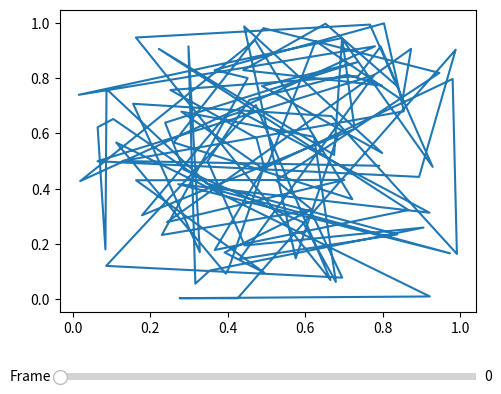

The matplotlib source for this figure:
import numpy
import matplotlib.pyplot as plt
from matplotlib.widgets import Slider
# fake data
xdata = numpy.random.rand(100,100) 
ydata = numpy.random.rand(100,100) 
# set up figure
fig = plt.figure()
ax = fig.add_subplot(111)
ax.autoscale(True)
plt.subplots_adjust(left=0.25, bottom=0.25)

# plot first data set
frame = 0
ln, = ax.plot(xdata[frame],ydata[frame])

# make the slider
axframe = plt.axes([0.25, 0.1, 0.65, 0.03])
sframe = Slider(axframe, 'Frame', 0, 99, valinit=0,valfmt='%d')

# call back function
def update(val):
    frame = numpy.floor(sframe.val)
    ln.set_xdata(xdata[frame])
    ln.set_ydata((frame+1)* ydata[frame])
    ax.set_title(frame)
    ax.relim()
    ax.autoscale_view()
    plt.draw()

# connect callback to slider   
sframe.on_changed(update)
plt.show()
